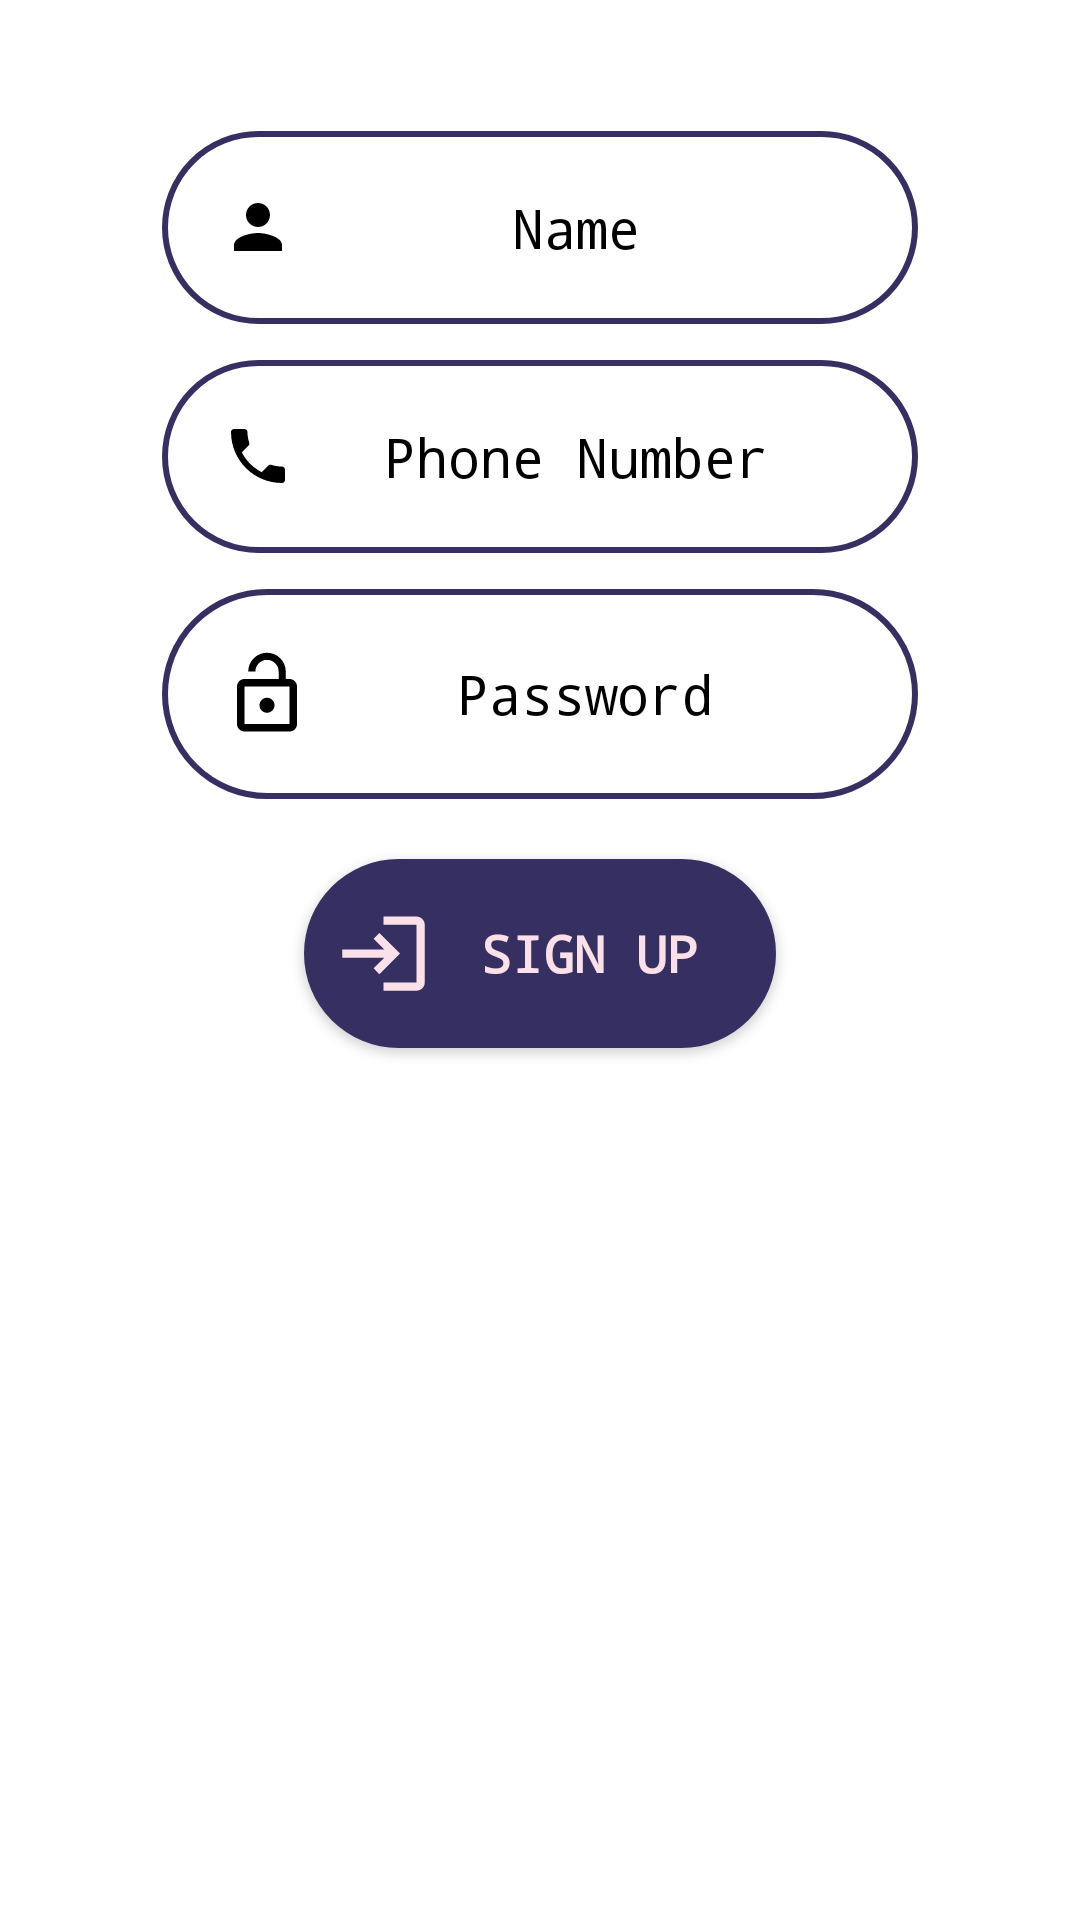

Layout XML and referenced resources for this Android screen:
<!-- AndroidManifest.xml: application theme Theme.ClitzARestaurantApp -->
<!-- res/layout/fragment_sign_up_tab.xml -->
<?xml version="1.0" encoding="utf-8"?>
<ScrollView xmlns:android="http://schemas.android.com/apk/res/android"
    xmlns:app="http://schemas.android.com/apk/res-auto"
    xmlns:tools="http://schemas.android.com/tools"
    android:id="@+id/ScrollView01"
    android:layout_width="match_parent"
    android:layout_height="match_parent"
    android:fillViewport="true"
    android:scrollbars="none"
    >
<androidx.constraintlayout.widget.ConstraintLayout
    android:layout_width="match_parent"
    android:layout_height="match_parent"
    tools:context=".sign_up_tab">

    <EditText
        android:id="@+id/name"
        android:layout_width="wrap_content"
        android:layout_height="wrap_content"
        android:background="@drawable/edit_text_box_border"
        android:drawableLeft="@drawable/ic_baseline_person_24"
        android:ems="12"
        android:hint="Name"
        android:inputType="textPersonName"
        android:padding="20sp"
        android:textAlignment="center"
        android:fontFamily="monospace"
        android:textColorHint="@color/black"
        android:textColor="@color/black"
        app:layout_constraintBottom_toBottomOf="parent"
        app:layout_constraintEnd_toEndOf="parent"
        app:layout_constraintStart_toStartOf="parent"
        app:layout_constraintTop_toTopOf="parent"
        app:layout_constraintVertical_bias="0.076" />

    <EditText
        android:id="@+id/phone"
        android:layout_width="wrap_content"
        android:layout_height="wrap_content"
        android:layout_marginTop="12dp"
        android:background="@drawable/edit_text_box_border"
        android:drawableLeft="@drawable/ic_baseline_phone_24"
        android:ems="12"
        android:fontFamily="monospace"
        android:hint="Phone Number"
        android:inputType="number"
        android:padding="20sp"
        android:textAlignment="center"
        android:textColor="@color/black"
        android:textColorHint="@color/black"
        app:layout_constraintEnd_toEndOf="parent"
        app:layout_constraintStart_toStartOf="parent"
        app:layout_constraintTop_toBottomOf="@+id/name" />

    <EditText
        android:id="@+id/password"
        android:layout_width="wrap_content"
        android:layout_height="wrap_content"
        android:layout_marginTop="12dp"
        android:background="@drawable/edit_text_box_border"
        android:drawableLeft="@drawable/ic_baseline_lock_open_24"
        android:ems="12"
        android:hint="Password"
        android:inputType="number"
        android:padding="20sp"
        android:textAlignment="center"
        android:fontFamily="monospace"
        android:textColorHint="@color/black"
        android:textColor="@color/black"
        app:layout_constraintEnd_toEndOf="parent"
        app:layout_constraintStart_toStartOf="parent"
        app:layout_constraintTop_toBottomOf="@+id/phone" />

    <androidx.appcompat.widget.AppCompatButton
        android:id="@+id/sign_up"
        android:layout_width="wrap_content"
        android:layout_height="wrap_content"
        android:layout_marginTop="20dp"
        android:background="@drawable/sign_in_button_border"
        android:drawableLeft="@drawable/ic_baseline_login_24"
        android:ems="8"
        android:fontFamily="monospace"
        android:padding="10sp"
        android:text="Sign Up"
        android:textAlignment="center"
        android:textColor="#FBE0E8"
        android:textSize="17sp"
        android:textStyle="bold"
        app:layout_constraintEnd_toEndOf="parent"
        app:layout_constraintStart_toStartOf="parent"
        app:layout_constraintTop_toBottomOf="@+id/password"
        tools:ignore="MissingConstraints" />

</androidx.constraintlayout.widget.ConstraintLayout>

</ScrollView>
<!-- resources referenced by this layout -->
<resources>
  <!-- drawable edit_text_box_border (drawable) -->
  <?xml version="1.0" encoding="utf-8"?>
  <shape xmlns:android="http://schemas.android.com/apk/res/android" android:shape="rectangle" >
      <corners
          android:radius="44dp"
          />
      <solid
          android:color="#FFFFFF"
          />
      <size
          android:width="116dp"
          android:height="63dp"
          />
      <stroke
          android:width="2dp"
          android:color="#363062"
          />
  </shape>
  <!-- drawable ic_baseline_lock_open_24 (drawable) -->
  <vector xmlns:android="http://schemas.android.com/apk/res/android"
      android:width="30dp"
      android:height="30dp"
      android:viewportWidth="24"
      android:viewportHeight="24"
      >
    <path
        android:fillColor="@android:color/black"
        android:pathData="M12,17c1.1,0 2,-0.9 2,-2s-0.9,-2 -2,-2 -2,0.9 -2,2 0.9,2 2,2zM18,8h-1L17,6c0,-2.76 -2.24,-5 -5,-5S7,3.24 7,6h1.9c0,-1.71 1.39,-3.1 3.1,-3.1 1.71,0 3.1,1.39 3.1,3.1v2L6,8c-1.1,0 -2,0.9 -2,2v10c0,1.1 0.9,2 2,2h12c1.1,0 2,-0.9 2,-2L20,10c0,-1.1 -0.9,-2 -2,-2zM18,20L6,20L6,10h12v10z"/>
  </vector>
  <!-- drawable ic_baseline_login_24 (drawable) -->
  <vector xmlns:android="http://schemas.android.com/apk/res/android"
      android:width="33dp"
      android:height="33dp"
      android:viewportWidth="24"
      android:viewportHeight="24"
      android:tint="#FBE0E8">
    <path
        android:fillColor="#FBE0E8"
        android:pathData="M11,7L9.6,8.4l2.6,2.6H2v2h10.2l-2.6,2.6L11,17l5,-5L11,7zM20,19h-8v2h8c1.1,0 2,-0.9 2,-2V5c0,-1.1 -0.9,-2 -2,-2h-8v2h8V19z"/>
  </vector>
  <!-- drawable ic_baseline_person_24 (drawable) -->
  <vector xmlns:android="http://schemas.android.com/apk/res/android"
      android:width="24dp"
      android:height="24dp"
      android:viewportWidth="24"
      android:viewportHeight="24"
      android:tint="@color/black">
    <path
        android:fillColor="@android:color/black"
        android:pathData="M12,12c2.21,0 4,-1.79 4,-4s-1.79,-4 -4,-4 -4,1.79 -4,4 1.79,4 4,4zM12,14c-2.67,0 -8,1.34 -8,4v2h16v-2c0,-2.66 -5.33,-4 -8,-4z"/>
  </vector>
  <!-- drawable ic_baseline_phone_24 (drawable) -->
  <vector xmlns:android="http://schemas.android.com/apk/res/android"
      android:width="24dp"
      android:height="24dp"
      android:viewportWidth="24"
      android:viewportHeight="24"
      android:tint="@color/black">
    <path
        android:fillColor="@android:color/black"
        android:pathData="M6.62,10.79c1.44,2.83 3.76,5.14 6.59,6.59l2.2,-2.2c0.27,-0.27 0.67,-0.36 1.02,-0.24 1.12,0.37 2.33,0.57 3.57,0.57 0.55,0 1,0.45 1,1V20c0,0.55 -0.45,1 -1,1 -9.39,0 -17,-7.61 -17,-17 0,-0.55 0.45,-1 1,-1h3.5c0.55,0 1,0.45 1,1 0,1.25 0.2,2.45 0.57,3.57 0.11,0.35 0.03,0.74 -0.25,1.02l-2.2,2.2z"/>
  </vector>
  <!-- drawable sign_in_button_border (drawable) -->
  <?xml version="1.0" encoding="utf-8"?>
  <shape xmlns:android="http://schemas.android.com/apk/res/android" android:shape="rectangle" >
      <corners
          android:radius="44dp"
          />
      <solid
          android:color="#363062"
          />
      <size
          android:width="116dp"
          android:height="63dp"
          />
  
  </shape>
  <style name="Theme.ClitzARestaurantApp" parent="Theme.MaterialComponents.Light.NoActionBar">
          
          <item name="colorPrimary">#FBE0E8</item>
          <item name="colorPrimaryVariant">#00137C</item>
          <item name="colorOnPrimary">@color/white</item>
          
          <item name="colorSecondary">@color/teal_200</item>
          <item name="colorSecondaryVariant">@color/teal_700</item>
          <item name="colorOnSecondary">@color/black</item>
          
          <item name="android:statusBarColor" tools:targetApi="l">?attr/colorPrimaryVariant</item>
          
      </style>
  <!-- not gathered from this repository: default colours our renderer supplied (Android Studio template values) -->
  <color name="teal_200">#FF03DAC5</color>
  <color name="teal_700">#FF018786</color>
  <color name="black">#FF000000</color>
  <color name="white">#FFFFFFFF</color>
</resources>
